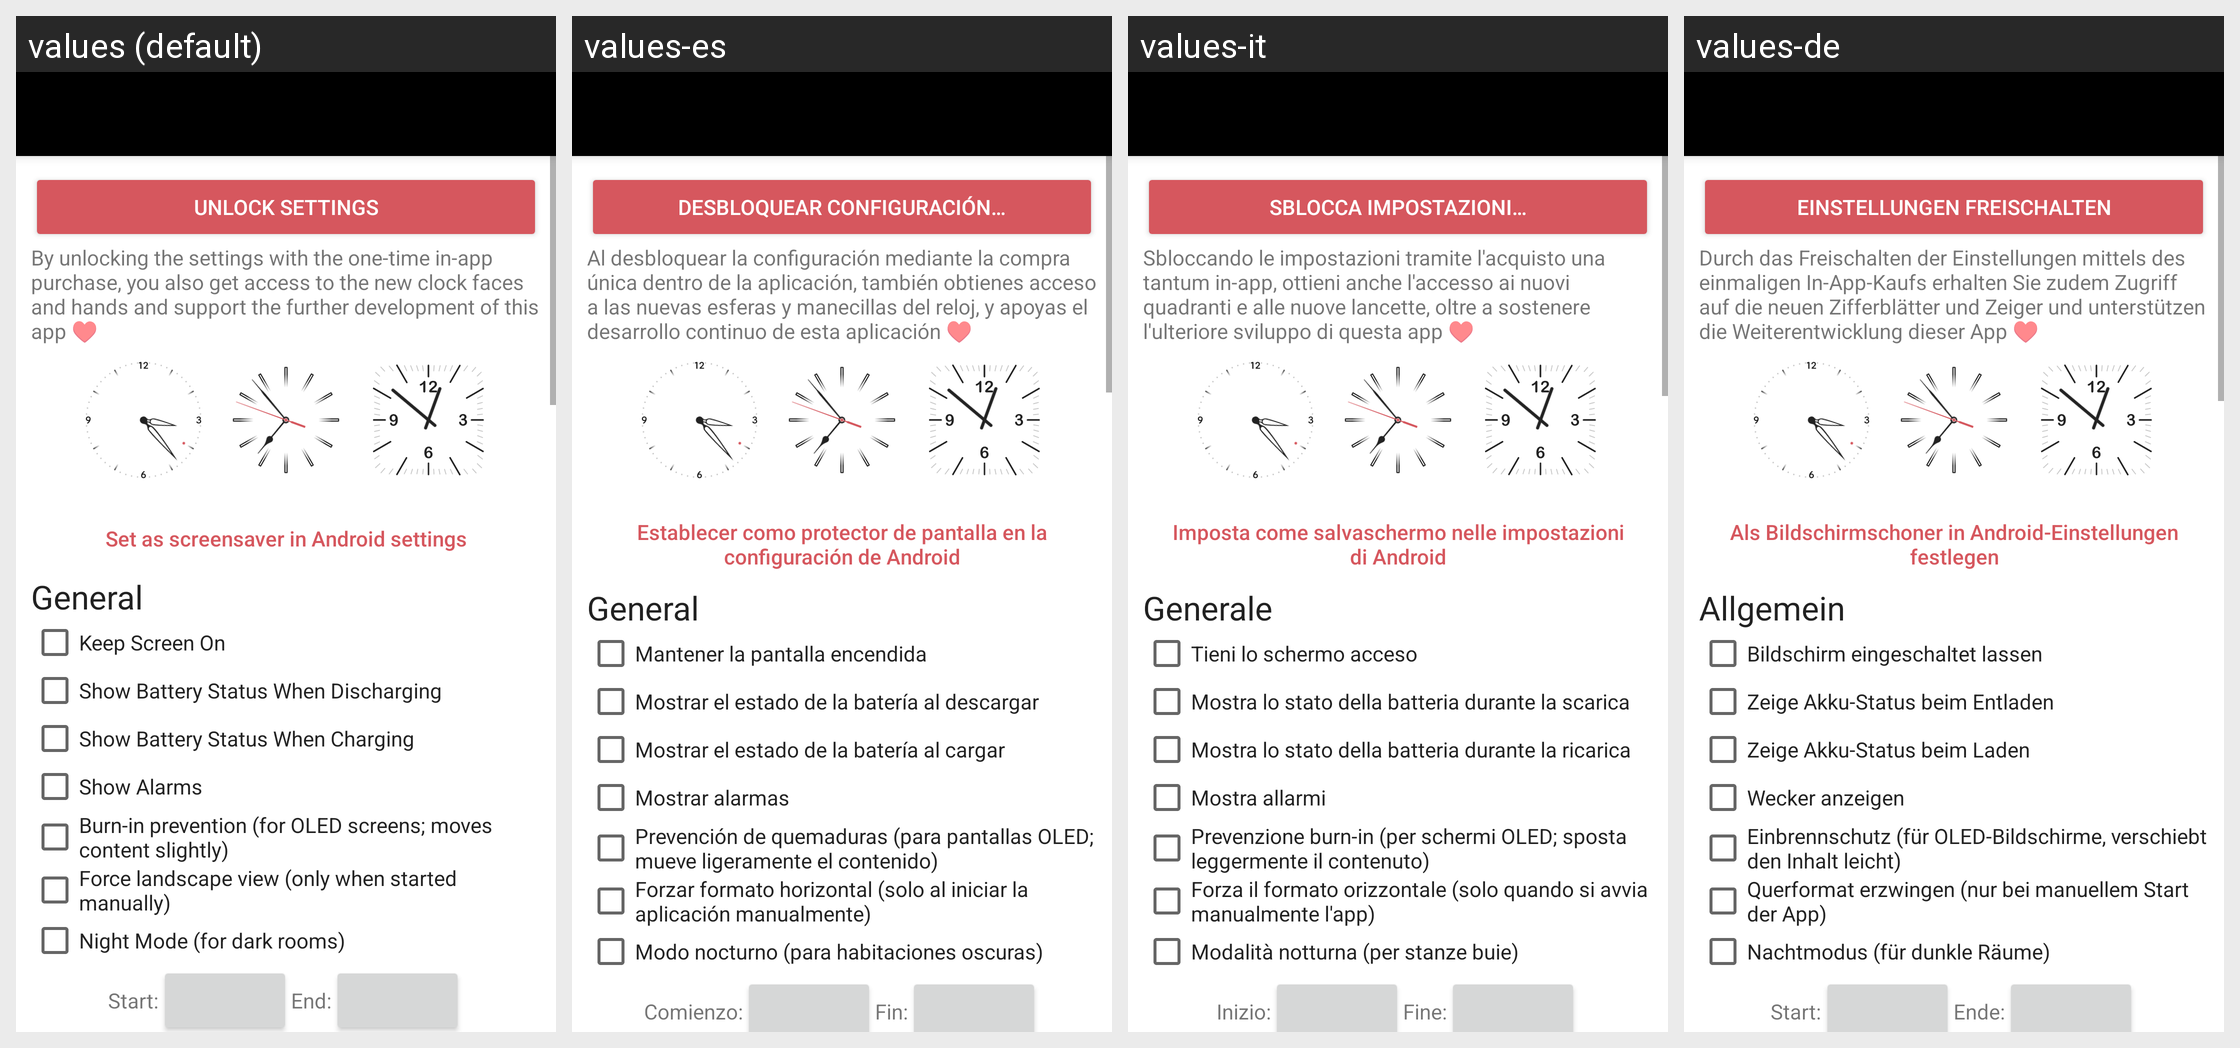

This grid shows one Android layout under several languages. Give, for every string resource on the screen, its name, the default text and each shown locale's text.
Android screen res/layout/activity_settings.xml rendered under 4 locales, left to right: values (default), values-es, values-it, values-de. Device: Nexus 5 (rendered at 1080×1920; each locale shown at half size, 540×960, under a caption strip naming it); theme AppTheme.
Other locales in the repository, not shown: values-fr, values-iw, values-nl, values-ru.
Strings drawn on this screen, with the default value and each locale's value (text and hints the layout hard-codes, and strings that could not be matched under every locale, appear in the picture but are not listed):

unlock_settings
  values: Unlock Settings
  values-es: Desbloquear configuración…
  values-it: Sblocca impostazioni…
  values-de: Einstellungen freischalten

purchase_support_note
  values: By unlocking the settings with the one-time in-app purchase, you also get access to the new clock faces and hands and support the further development of this app ♥
  values-es: Al desbloquear la configuración mediante la compra única dentro de la aplicación, también obtienes acceso a las nuevas esferas y manecillas del reloj, y apoyas el desarrollo continuo de esta aplicación ♥
  values-it: Sbloccando le impostazioni tramite l'acquisto una tantum in-app, ottieni anche l'accesso ai nuovi quadranti e alle nuove lancette, oltre a sostenere l'ulteriore sviluppo di questa app ♥
  values-de: Durch das Freischalten der Einstellungen mittels des einmaligen In-App-Kaufs erhalten Sie zudem Zugriff auf die neuen Zifferblätter und Zeiger und unterstützen die Weiterentwicklung dieser App ♥

set_as_screensaver_in_android_settings
  values: Set as screensaver in Android settings
  values-es: Establecer como protector de pantalla en la configuración de Android
  values-it: Imposta come salvaschermo nelle impostazioni di Android
  values-de: Als Bildschirmschoner in Android-Einstellungen festlegen

general
  values: General
  values-es: General
  values-it: Generale
  values-de: Allgemein

keep_screen_on
  values: Keep Screen On
  values-es: Mantener la pantalla encendida
  values-it: Tieni lo schermo acceso
  values-de: Bildschirm eingeschaltet lassen

show_battery_status_when_power_supply_is_not_plugged_in
  values: Show Battery Status When Discharging
  values-es: Mostrar el estado de la batería al descargar
  values-it: Mostra lo stato della batteria durante la scarica
  values-de: Zeige Akku-Status beim Entladen

show_battery_status_when_power_supply_is_plugged_in
  values: Show Battery Status When Charging
  values-es: Mostrar el estado de la batería al cargar
  values-it: Mostra lo stato della batteria durante la ricarica
  values-de: Zeige Akku-Status beim Laden

show_alarms
  values: Show Alarms
  values-es: Mostrar alarmas
  values-it: Mostra allarmi
  values-de: Wecker anzeigen

burn_in_prevention
  values: Burn-in prevention (for OLED screens; moves content slightly)
  values-es: Prevención de quemaduras (para pantallas OLED; mueve ligeramente el contenido)
  values-it: Prevenzione burn-in (per schermi OLED; sposta leggermente il contenuto)
  values-de: Einbrennschutz (für OLED-Bildschirme, verschiebt den Inhalt leicht)

force_landscape_view_only_when_started_manually
  values: Force landscape view (only when started manually)
  values-es: Forzar formato horizontal (solo al iniciar la aplicación manualmente)
  values-it: Forza il formato orizzontale (solo quando si avvia manualmente l'app)
  values-de: Querformat erzwingen (nur bei manuellem Start der App)

night_mode_for_dark_rooms
  values: Night Mode (for dark rooms)
  values-es: Modo nocturno (para habitaciones oscuras)
  values-it: Modalità notturna (per stanze buie)
  values-de: Nachtmodus (für dunkle Räume)

start
  values: Start:
  values-es: Comienzo:
  values-it: Inizio:
  values-de: Start:

end
  values: End:
  values-es: Fin:
  values-it: Fine:
  values-de: Ende:
